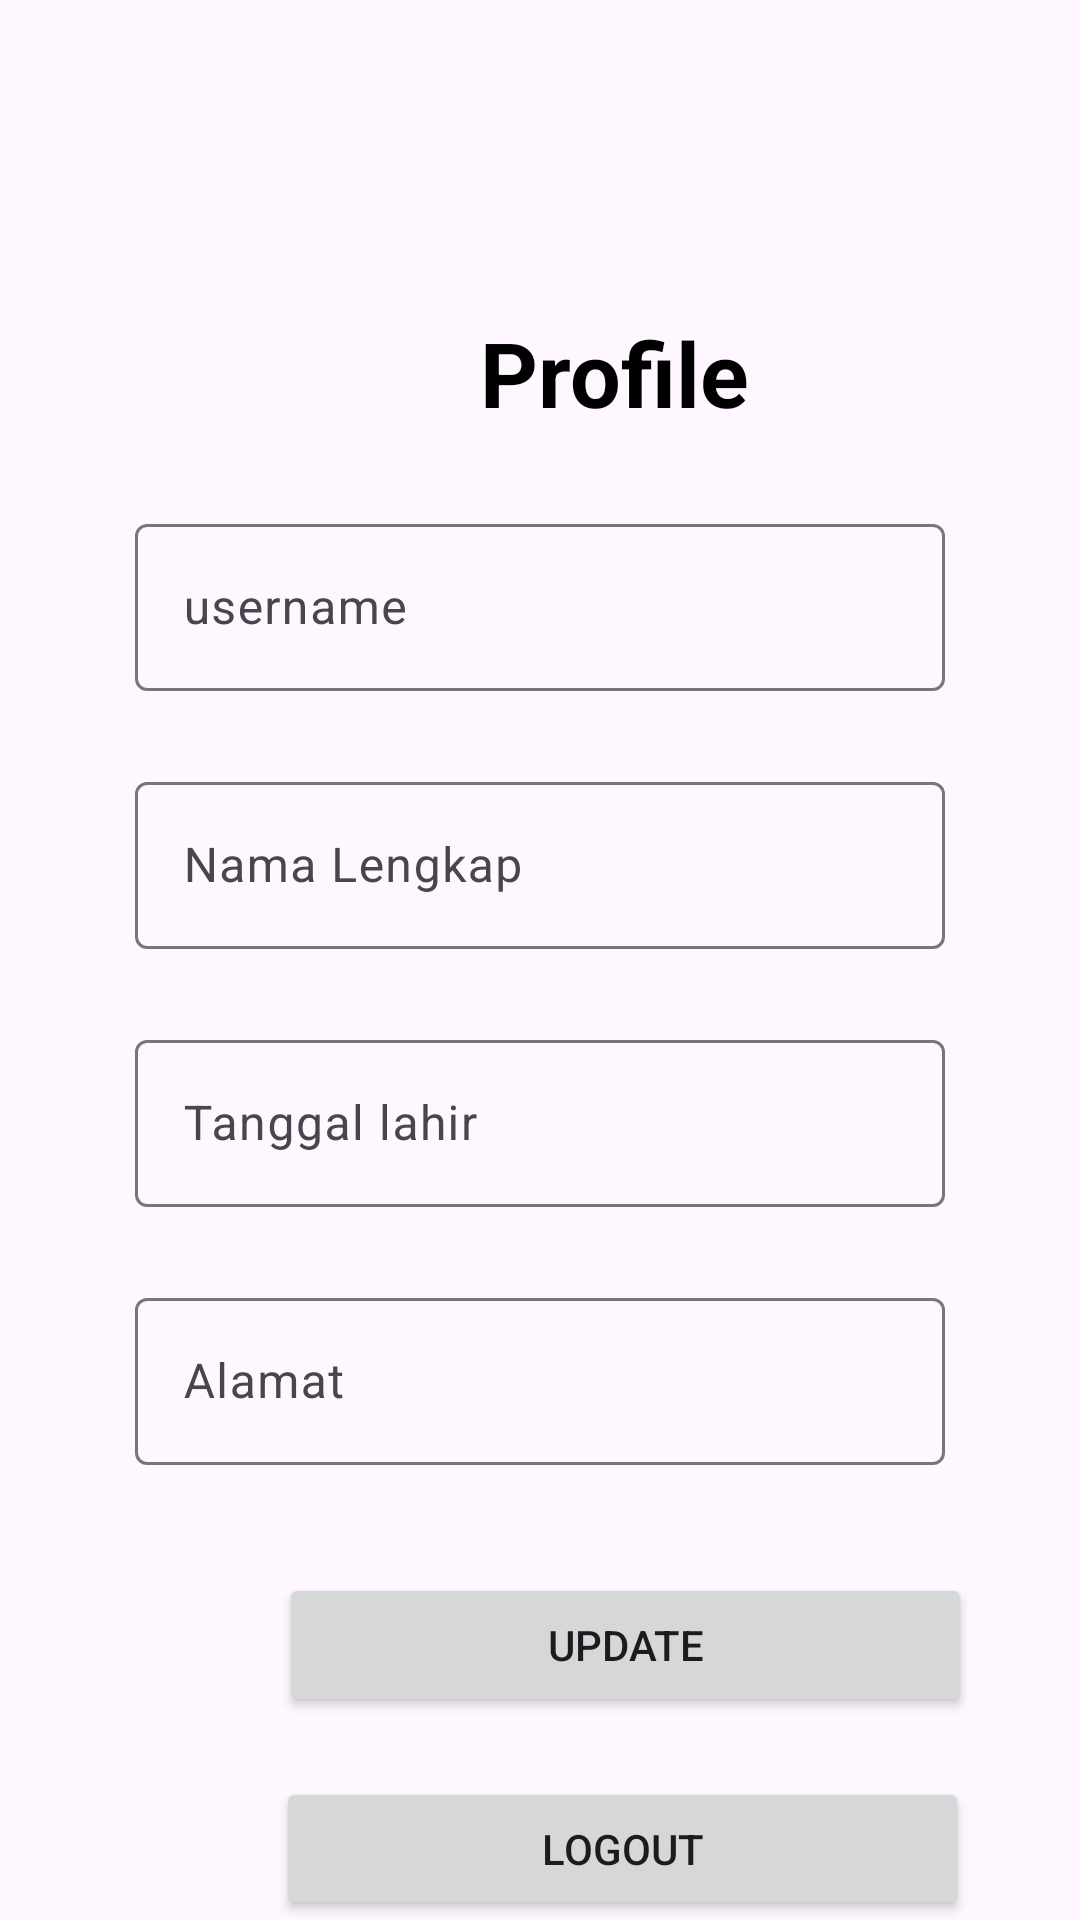

The Android layout XML behind this screen, and the referenced resources:
<!-- AndroidManifest.xml: application theme Theme.Challenge_ch5 -->
<!-- res/layout/activity_profile.xml -->
<RelativeLayout xmlns:android="http://schemas.android.com/apk/res/android"
    xmlns:app="http://schemas.android.com/apk/res-auto"
    xmlns:tools="http://schemas.android.com/tools"
    android:layout_width="match_parent"
    android:layout_height="match_parent"
    tools:context=".ProfileActivity">

    <TextView
        android:id="@+id/textView"
        android:layout_width="wrap_content"
        android:layout_height="wrap_content"
        android:layout_marginStart="160dp"
        android:layout_marginTop="104dp"
        android:text="Profile"
        android:textColor="@color/black"
        android:textSize="30sp"
        android:textStyle="bold"
        app:layout_constraintStart_toStartOf="parent"
        app:layout_constraintTop_toTopOf="parent" />

    <com.google.android.material.textfield.TextInputLayout
        android:layout_width="match_parent"
        android:layout_height="wrap_content"
        android:layout_marginLeft="45dp"
        android:layout_marginRight="45dp"
        android:layout_below="@+id/textView"
        android:layout_alignParentEnd="true"
        android:id="@+id/username"
        android:layout_marginTop="25dp">

        <EditText
            android:id="@+id/user"
            android:backgroundTint="#DEFDE1"
            android:layout_width="match_parent"
            android:layout_height="match_parent"
            android:hint="username"
            tools:ignore="SpeakableTextPresentCheck" />
    </com.google.android.material.textfield.TextInputLayout>

    <com.google.android.material.textfield.TextInputLayout
        android:id="@+id/Email"
        android:layout_width="match_parent"
        android:layout_height="wrap_content"
        android:layout_marginLeft="45dp"
        android:layout_marginRight="45dp"
        android:layout_below="@+id/username"
        android:layout_alignParentEnd="true"
        android:layout_marginTop="25dp">

        <EditText
            android:id="@+id/Name"
            android:backgroundTint="#DEFDE1"
            android:layout_width="match_parent"
            android:layout_height="match_parent"
            android:hint="Nama Lengkap"
            tools:ignore="SpeakableTextPresentCheck" />
    </com.google.android.material.textfield.TextInputLayout>
    <com.google.android.material.textfield.TextInputLayout
        android:id="@+id/RePass"
        android:layout_width="match_parent"
        android:layout_height="wrap_content"
        android:layout_marginLeft="45dp"
        android:layout_marginRight="45dp"
        android:layout_below="@+id/Email"
        android:layout_alignParentEnd="true"
        android:layout_marginTop="25dp">

        <EditText
            android:id="@+id/TglLahir"
            android:backgroundTint="#DEFDE1"
            android:layout_width="match_parent"
            android:layout_height="match_parent"
            android:hint="Tanggal lahir"
            tools:ignore="SpeakableTextPresentCheck" />
    </com.google.android.material.textfield.TextInputLayout>
    <com.google.android.material.textfield.TextInputLayout
        android:id="@+id/ConfirmPassword"
        android:layout_width="match_parent"
        android:layout_height="wrap_content"
        android:layout_marginLeft="45dp"
        android:layout_marginRight="45dp"
        android:layout_below="@+id/RePass"
        android:layout_alignParentEnd="true"
        android:layout_marginTop="25dp">

        <EditText
            android:id="@+id/Alamat"
            android:layout_width="match_parent"
            android:backgroundTint="#DEFDE1"
            android:layout_height="match_parent"
            android:hint="Alamat"
            tools:ignore="SpeakableTextPresentCheck" />
    </com.google.android.material.textfield.TextInputLayout>

    <Button
        android:id="@+id/btnUpdate"
        android:layout_width="231dp"
        android:layout_height="wrap_content"
        android:layout_below="@+id/ConfirmPassword"
        android:layout_alignParentStart="true"
        android:layout_marginStart="93dp"
        android:layout_marginTop="36dp"
        android:text="Update" />

    <Button
        android:id="@+id/btnLogout"
        android:layout_width="231dp"
        android:layout_height="wrap_content"
        android:layout_below="@+id/btnUpdate"
        android:layout_alignParentStart="true"
        android:layout_marginStart="92dp"
        android:layout_marginTop="20dp"
        android:text="logout" />
</RelativeLayout>
<!-- resources referenced by this layout -->
<resources>
  <color name="black">#FF000000</color>
  <style name="Theme.Challenge_ch5" parent="Base.Theme.Challenge_ch5" />
  <style name="Base.Theme.Challenge_ch5" parent="Theme.Material3.DayNight.NoActionBar">
          
          
      </style>
</resources>
